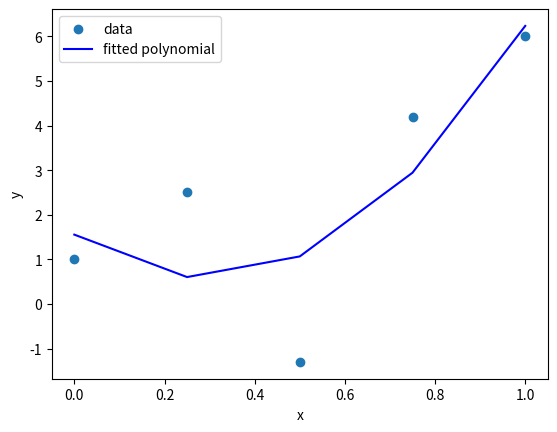

Write the Python code that produced this figure.
import numpy as np
import matplotlib.pyplot as plt

def least_squares_approximation(x: list, y: list, degree):
    m = len(x)
    X = np.zeros((degree + 1, degree + 1))
    for i in range(degree + 1):
        for j in range(degree + 1):
            for id in range(m):
                X[i][j] += x[id] ** (i + j)
    
    Y = np.zeros(degree + 1)
    for i in range(degree + 1):
        for id in range(m):
            Y[i] += y[id] * (x[id] ** i)
    
    a = np.linalg.solve(X, Y)
    y_fit = np.zeros(m)
    for i in range(m):
        for deg in range(degree + 1):
            y_fit[i] += a[deg] * (x[i] ** deg)
    return a, y_fit

x = [0.25 * i for i in range(5)]
y = [1, 2.5, -1.3, 4.2, 6]
a, y_fit = least_squares_approximation(x, y, 2)
print("coefficients:")
print(a)
print(y_fit - y)
x_fit = x.copy()

plt.scatter(x, y, label='data')
plt.plot(x_fit, y_fit, color='blue', label='fitted polynomial')
plt.xlabel('x')
plt.ylabel('y')
plt.legend()
plt.show()